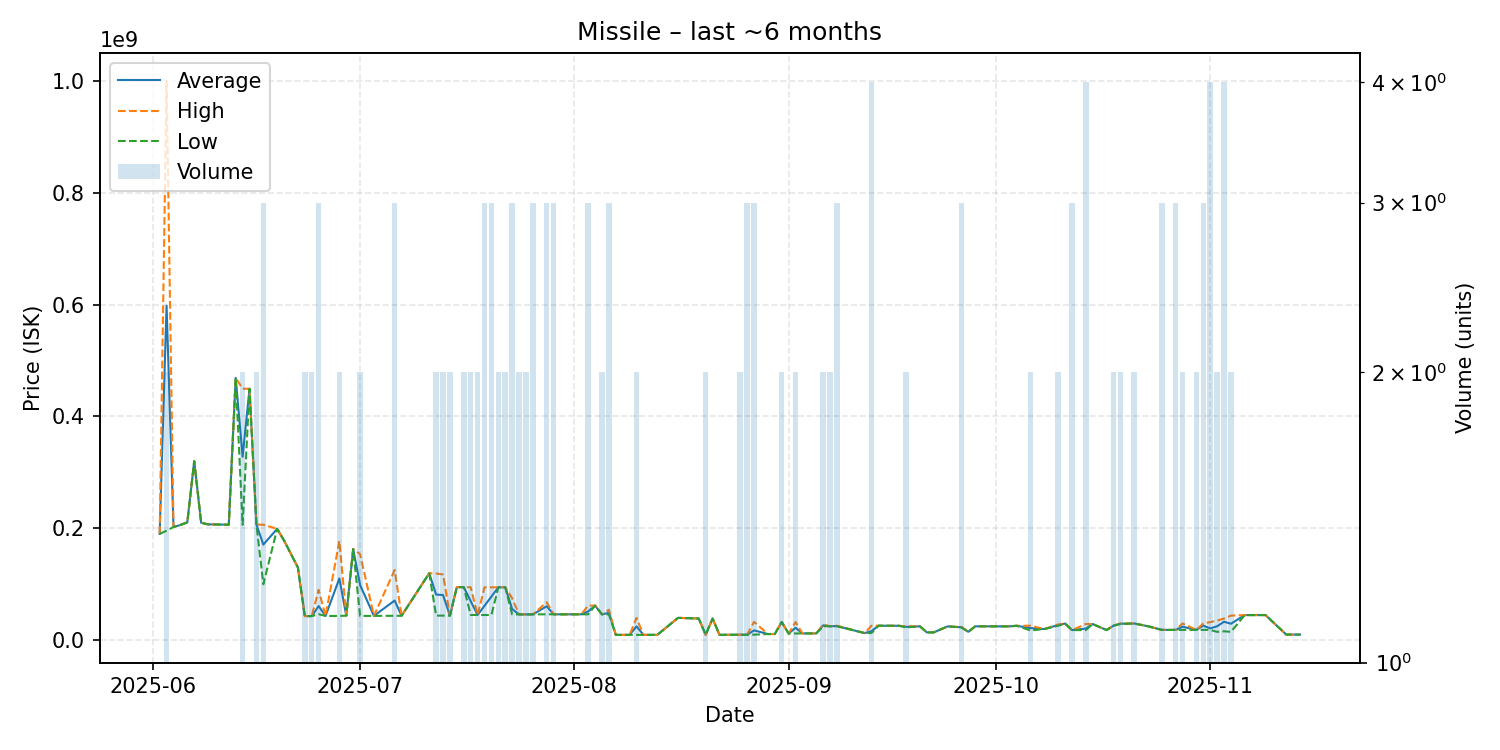

The file beside this chart, header and first rows:
date, average, highest, lowest, order_count, volume
2025-06-02, 190100000, 190100000, 190100000, 1, 1
2025-06-03, 597900000, 1000000000, 195800000, 2, 2
2025-06-04, 202400000, 202400000, 202400000, 1, 1
2025-06-05, 206000000, 206000000, 206000000, 1, 1
2025-06-06, 210700000, 210700000, 210700000, 1, 1
2025-06-07, 320000000, 320000000, 320000000, 1, 1
2025-06-08, 210000000, 210000000, 210000000, 1, 1
2025-06-09, 207100000, 207100000, 207100000, 1, 1
2025-06-10, 207000000, 207000000, 207000000, 1, 1
2025-06-12, 206400000, 206400000, 206400000, 1, 1
2025-06-13, 468900000, 468900000, 468900000, 1, 1
2025-06-14, 327950000, 449500000, 206400000, 2, 2
2025-06-15, 449400000, 449400000, 449400000, 1, 1
2025-06-16, 206750000, 206800000, 206700000, 2, 2
2025-06-17, 170933333, 206400000, 100000000, 3, 3
2025-06-19, 199100000, 199100000, 199100000, 1, 1
2025-06-20, 178200000, 178200000, 178200000, 1, 1
2025-06-22, 130000000, 130000000, 130000000, 1, 1
2025-06-23, 43215000, 43220000, 43210000, 2, 2
2025-06-24, 43130000, 43140000, 43120000, 2, 2
2025-06-25, 61103333, 90140000, 46585000, 3, 3
2025-06-26, 43400000, 43400000, 43400000, 1, 1
2025-06-28, 110415000, 177400000, 43430000, 2, 2
2025-06-29, 44000000, 44000000, 44000000, 1, 1
2025-06-30, 163000000, 163000000, 163000000, 1, 1
2025-07-01, 98650000, 153800000, 43500000, 2, 2
2025-07-03, 43530000, 43530000, 43530000, 1, 1
2025-07-06, 70976667, 125500000, 43715000, 3, 3
2025-07-07, 43750000, 43750000, 43750000, 1, 1
2025-07-11, 119700000, 119700000, 119700000, 1, 1
2025-07-12, 81665000, 119300000, 44030000, 2, 2
2025-07-13, 80765000, 117500000, 44030000, 2, 2
2025-07-14, 44035000, 44040000, 44030000, 2, 2
2025-07-15, 94920000, 94920000, 94920000, 1, 1
2025-07-16, 94905000, 94910000, 94900000, 2, 2
2025-07-17, 69980000, 94760000, 45200000, 2, 2
2025-07-18, 45205000, 45210000, 45200000, 2, 2
2025-07-19, 61583333, 94570000, 45090000, 2, 3
2025-07-20, 78090000, 94575000, 45120000, 3, 3
2025-07-21, 94565000, 94570000, 94560000, 2, 2
2025-07-22, 94715000, 94800000, 94630000, 2, 2
2025-07-23, 55766667, 75000000, 46150000, 3, 3
2025-07-24, 46180000, 46180000, 46180000, 2, 2
2025-07-25, 46195000, 46200000, 46190000, 2, 2
2025-07-26, 46223333, 46230000, 46220000, 3, 3
2025-07-28, 60786667, 68000000, 46360000, 3, 3
2025-07-29, 46350000, 46350000, 46350000, 3, 3
2025-07-30, 46330000, 46330000, 46330000, 1, 1
2025-08-02, 46340000, 46340000, 46340000, 1, 1
2025-08-03, 51550000, 61990000, 46330000, 3, 3
2025-08-04, 61920000, 61920000, 61920000, 1, 1
2025-08-05, 46210000, 46210000, 46210000, 2, 2
2025-08-06, 48973333, 54500000, 46210000, 3, 3
2025-08-07, 9610000, 9610000, 9610000, 1, 1
2025-08-09, 9617000, 9617000, 9617000, 1, 1
2025-08-10, 24809500, 40000000, 9619000, 2, 2
2025-08-11, 9621000, 9621000, 9621000, 1, 1
2025-08-12, 9623000, 9623000, 9623000, 1, 1
2025-08-13, 9630000, 9630000, 9630000, 1, 1
2025-08-16, 39980000, 39980000, 39980000, 1, 1
... 62 more rows
